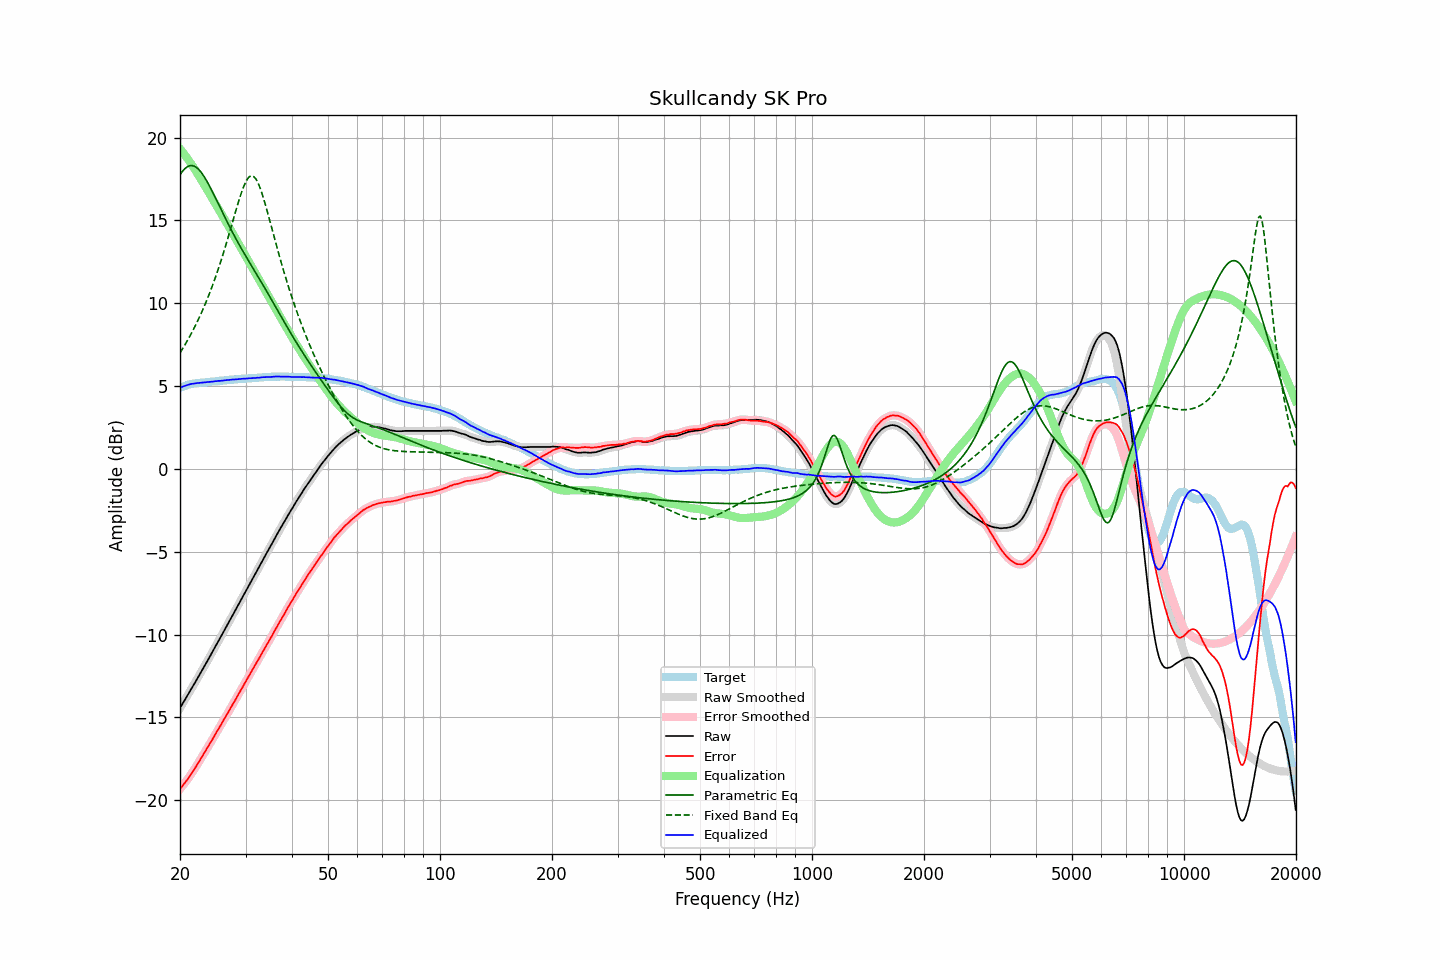

Data behind this chart, as committed beside it:
frequency, raw, error, smoothed, error_smoothed, equalization, parametric_eq, fixed_band_eq, equalized_raw, equalized_smoothed, target
20.00, -14.43, -19.33, -14.43, -19.33, 19.33, 17.76, 7.00, 4.89, 4.89, 4.90
20.20, -14.27, -19.21, -14.27, -19.21, 19.21, 17.90, 7.16, 4.94, 4.94, 4.94
20.40, -14.10, -19.08, -14.11, -19.08, 19.08, 18.02, 7.32, 4.98, 4.98, 4.98
20.61, -13.95, -18.95, -13.94, -18.95, 18.96, 18.12, 7.48, 5.01, 5.01, 5.01
20.81, -13.78, -18.83, -13.78, -18.83, 18.83, 18.21, 7.64, 5.05, 5.05, 5.05
21.02, -13.61, -18.70, -13.61, -18.69, 18.69, 18.26, 7.82, 5.08, 5.08, 5.09
21.23, -13.45, -18.56, -13.45, -18.56, 18.55, 18.30, 7.99, 5.10, 5.11, 5.11
21.44, -13.28, -18.41, -13.29, -18.41, 18.41, 18.31, 8.17, 5.13, 5.13, 5.13
21.66, -13.12, -18.27, -13.12, -18.27, 18.27, 18.30, 8.36, 5.14, 5.14, 5.15
21.87, -12.96, -18.12, -12.96, -18.12, 18.12, 18.27, 8.55, 5.16, 5.16, 5.16
22.09, -12.79, -17.97, -12.79, -17.97, 17.96, 18.21, 8.74, 5.17, 5.17, 5.18
22.31, -12.62, -17.81, -12.62, -17.81, 17.81, 18.14, 8.94, 5.19, 5.18, 5.19
22.54, -12.45, -17.65, -12.45, -17.65, 17.65, 18.04, 9.15, 5.19, 5.20, 5.20
22.76, -12.28, -17.49, -12.28, -17.49, 17.49, 17.93, 9.36, 5.21, 5.20, 5.21
22.99, -12.11, -17.32, -12.11, -17.32, 17.33, 17.80, 9.58, 5.21, 5.21, 5.21
23.22, -11.94, -17.16, -11.94, -17.16, 17.17, 17.65, 9.80, 5.22, 5.22, 5.22
23.45, -11.77, -17.00, -11.77, -17.00, 17.00, 17.49, 10.03, 5.23, 5.23, 5.23
23.69, -11.60, -16.84, -11.60, -16.84, 16.84, 17.32, 10.27, 5.24, 5.24, 5.24
23.92, -11.43, -16.68, -11.43, -16.68, 16.68, 17.15, 10.51, 5.25, 5.25, 5.25
24.16, -11.25, -16.52, -11.25, -16.52, 16.51, 16.96, 10.76, 5.26, 5.26, 5.27
24.40, -11.08, -16.37, -11.08, -16.35, 16.35, 16.77, 11.02, 5.27, 5.27, 5.29
24.65, -10.90, -16.18, -10.90, -16.19, 16.18, 16.58, 11.28, 5.28, 5.28, 5.28
24.89, -10.72, -16.01, -10.72, -16.01, 16.02, 16.38, 11.55, 5.30, 5.29, 5.29
25.14, -10.55, -15.85, -10.55, -15.84, 15.85, 16.18, 11.83, 5.30, 5.30, 5.30
25.39, -10.37, -15.68, -10.37, -15.68, 15.68, 15.98, 12.12, 5.32, 5.31, 5.31
25.65, -10.20, -15.53, -10.20, -15.52, 15.52, 15.77, 12.42, 5.32, 5.32, 5.33
25.91, -10.03, -15.35, -10.03, -15.36, 15.35, 15.57, 12.72, 5.33, 5.33, 5.33
26.16, -9.85, -15.19, -9.85, -15.19, 15.19, 15.37, 13.03, 5.34, 5.34, 5.34
26.43, -9.67, -15.02, -9.67, -15.02, 15.02, 15.18, 13.35, 5.35, 5.35, 5.35
26.69, -9.49, -14.85, -9.50, -14.86, 14.86, 14.98, 13.67, 5.36, 5.36, 5.36
26.96, -9.32, -14.70, -9.32, -14.70, 14.69, 14.79, 14.00, 5.37, 5.37, 5.38
27.23, -9.14, -14.53, -9.14, -14.52, 14.52, 14.59, 14.33, 5.38, 5.38, 5.39
27.50, -8.96, -14.35, -8.96, -14.35, 14.35, 14.41, 14.67, 5.39, 5.39, 5.39
27.77, -8.78, -14.17, -8.78, -14.18, 14.18, 14.22, 15.01, 5.40, 5.40, 5.39
28.05, -8.61, -14.02, -8.61, -14.01, 14.01, 14.04, 15.35, 5.40, 5.40, 5.41
28.33, -8.43, -13.84, -8.43, -13.84, 13.84, 13.86, 15.68, 5.41, 5.41, 5.41
28.62, -8.25, -13.67, -8.25, -13.67, 13.67, 13.68, 16.01, 5.41, 5.42, 5.42
28.90, -8.07, -13.50, -8.07, -13.50, 13.50, 13.51, 16.32, 5.43, 5.43, 5.43
29.19, -7.89, -13.32, -7.89, -13.33, 13.33, 13.34, 16.62, 5.44, 5.44, 5.43
29.48, -7.71, -13.17, -7.71, -13.16, 13.16, 13.17, 16.89, 5.45, 5.45, 5.46
29.78, -7.53, -12.98, -7.54, -12.99, 12.99, 13.00, 17.14, 5.45, 5.45, 5.45
30.08, -7.36, -12.82, -7.36, -12.82, 12.82, 12.83, 17.35, 5.45, 5.46, 5.46
30.38, -7.18, -12.64, -7.18, -12.65, 12.65, 12.67, 17.51, 5.46, 5.46, 5.46
30.68, -7.00, -12.48, -7.01, -12.48, 12.48, 12.51, 17.63, 5.47, 5.47, 5.48
30.99, -6.83, -12.31, -6.83, -12.31, 12.31, 12.34, 17.69, 5.47, 5.48, 5.48
31.30, -6.65, -12.13, -6.66, -12.14, 12.14, 12.18, 17.69, 5.48, 5.48, 5.48
31.61, -6.48, -11.97, -6.48, -11.97, 11.97, 12.02, 17.64, 5.48, 5.49, 5.49
31.93, -6.30, -11.80, -6.30, -11.80, 11.80, 11.86, 17.53, 5.49, 5.49, 5.50
32.24, -6.12, -11.62, -6.13, -11.63, 11.63, 11.70, 17.37, 5.51, 5.50, 5.50
32.57, -5.95, -11.47, -5.95, -11.46, 11.46, 11.54, 17.17, 5.51, 5.51, 5.52
32.89, -5.77, -11.29, -5.77, -11.29, 11.29, 11.37, 16.92, 5.52, 5.52, 5.52
33.22, -5.59, -11.12, -5.59, -11.12, 11.12, 11.21, 16.64, 5.53, 5.53, 5.53
33.55, -5.41, -10.95, -5.41, -10.95, 10.95, 11.04, 16.33, 5.54, 5.54, 5.54
33.89, -5.24, -10.79, -5.24, -10.78, 10.78, 10.88, 16.00, 5.54, 5.55, 5.55
34.23, -5.06, -10.61, -5.06, -10.61, 10.61, 10.71, 15.65, 5.55, 5.55, 5.55
34.57, -4.89, -10.45, -4.89, -10.45, 10.44, 10.54, 15.30, 5.55, 5.55, 5.56
34.92, -4.71, -10.27, -4.72, -10.28, 10.27, 10.38, 14.94, 5.56, 5.56, 5.56
35.27, -4.54, -10.11, -4.54, -10.10, 10.10, 10.21, 14.57, 5.56, 5.56, 5.57
35.62, -4.36, -9.93, -4.36, -9.93, 9.93, 10.04, 14.21, 5.56, 5.57, 5.57
35.97, -4.18, -9.75, -4.19, -9.75, 9.76, 9.87, 13.85, 5.58, 5.57, 5.57
... 635 more rows
